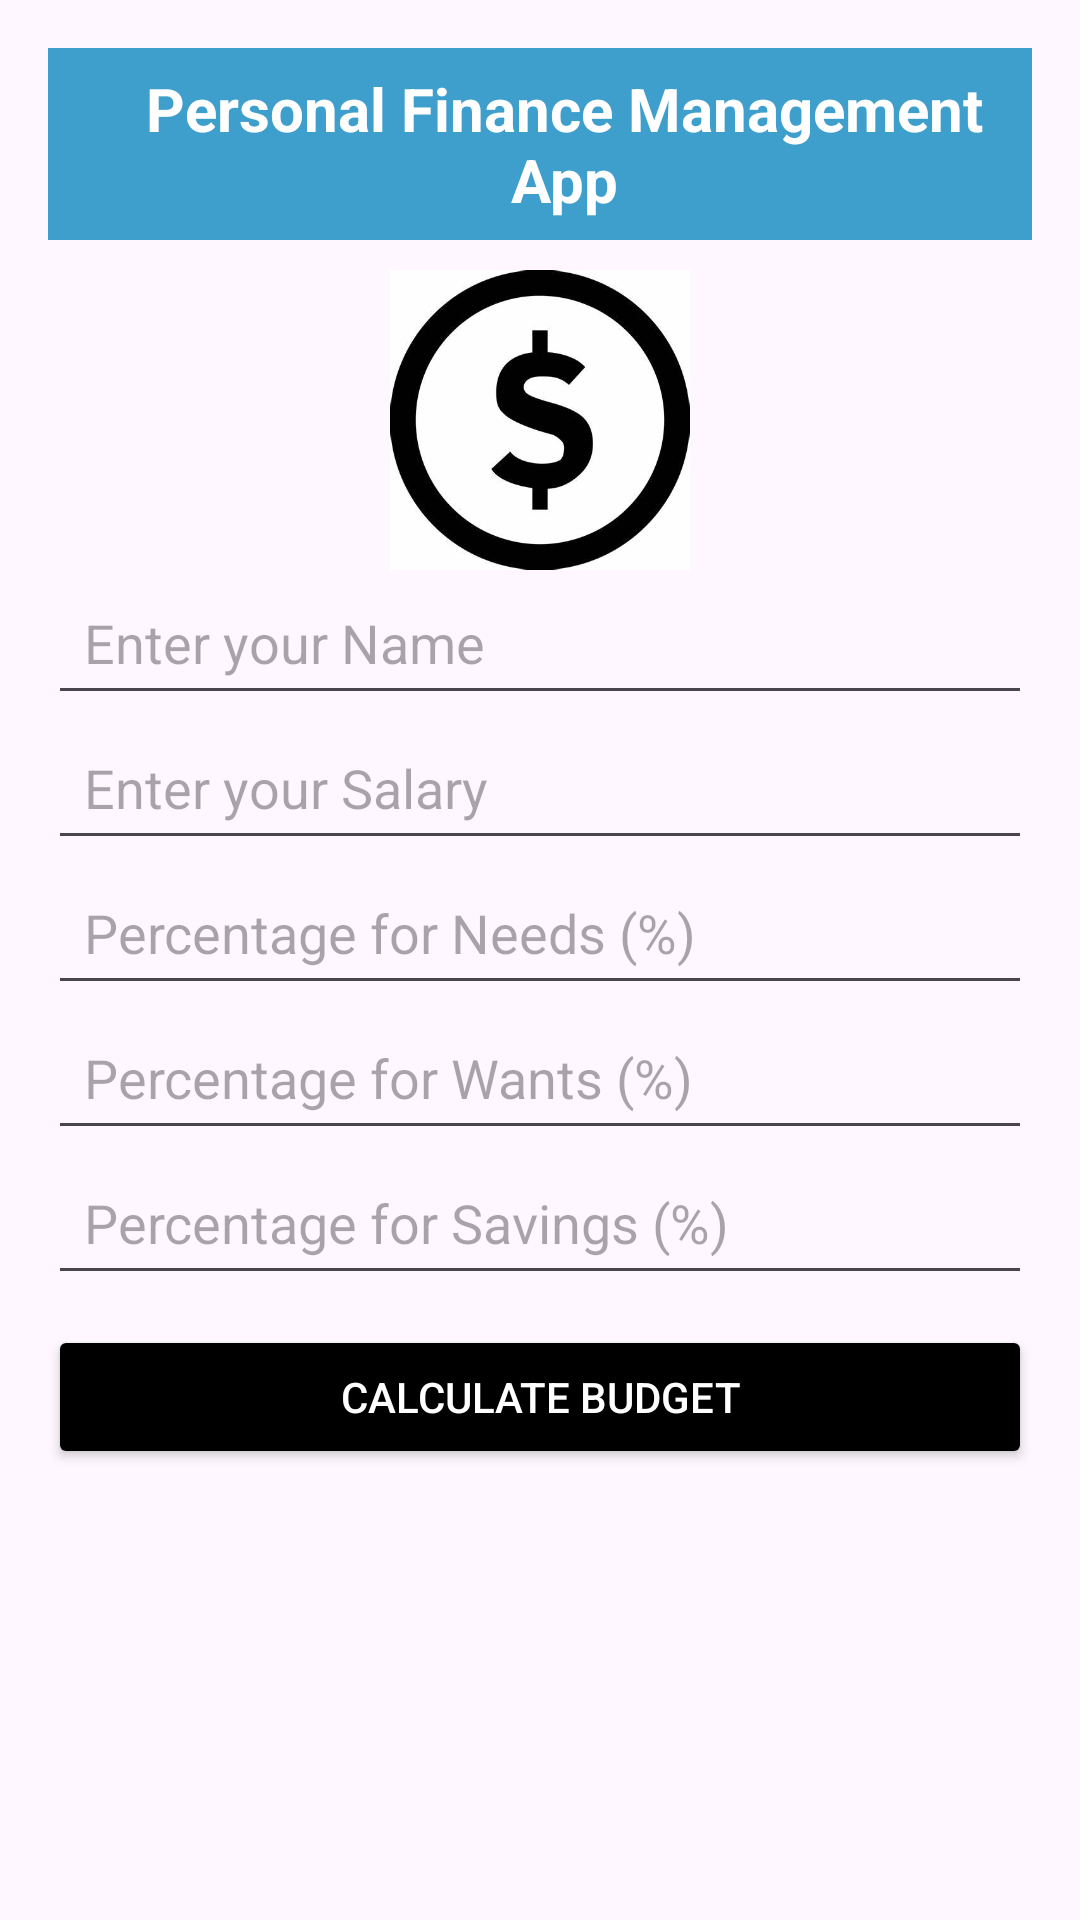

Produce the Android XML layout that renders to this screen, including the resource entries it uses.
<!-- AndroidManifest.xml: application theme Theme.MyFinanceManagementApp -->
<!-- res/layout/activity_main.xml -->
<?xml version="1.0" encoding="utf-8"?>
<LinearLayout xmlns:android="http://schemas.android.com/apk/res/android"
    android:layout_width="match_parent"
    android:layout_height="match_parent"
    android:orientation="vertical"
    android:padding="16dp">

    
    <androidx.appcompat.widget.Toolbar
        android:id="@+id/toolbar"
        android:layout_width="match_parent"
        android:layout_height="?attr/actionBarSize"
        android:background="#3F9FCC"
        android:theme="@style/ThemeOverlay.AppCompat.ActionBar">

        <TextView
            android:layout_width="wrap_content"
            android:layout_height="wrap_content"
            android:text="Personal Finance Management App"
            android:textSize="20sp"
            android:textStyle="bold"
            android:textColor="@android:color/white"
            android:gravity="center"
            android:layout_gravity="center"/>
    </androidx.appcompat.widget.Toolbar>


    <ImageView
        android:id="@+id/financeImage"
        android:layout_width="100dp"
        android:layout_height="100dp"
        android:scaleType="fitCenter"
        android:layout_marginTop="10dp"
        android:src="@drawable/dollar"
        android:layout_gravity="center"/>

    <EditText
        android:id="@+id/inputName"
        android:layout_width="match_parent"
        android:layout_height="wrap_content"
        android:hint="Enter your Name"
        android:inputType="textPersonName"
        android:padding="12dp"
        android:minHeight="48dp"/>


    <EditText
        android:id="@+id/inputSalary"
        android:layout_width="match_parent"
        android:layout_height="wrap_content"
        android:hint="Enter your Salary"
        android:inputType="numberDecimal"
        android:padding="12dp"
        android:minHeight="48dp"/>

    <EditText
        android:id="@+id/inputNeeds"
        android:layout_width="match_parent"
        android:layout_height="wrap_content"
        android:hint="Percentage for Needs (%)"
        android:inputType="numberDecimal"
        android:padding="12dp"
        android:minHeight="48dp"/>

    <EditText
        android:id="@+id/inputWants"
        android:layout_width="match_parent"
        android:layout_height="wrap_content"
        android:hint="Percentage for Wants (%)"
        android:inputType="numberDecimal"
        android:padding="12dp"
        android:minHeight="48dp"/>

    <EditText
        android:id="@+id/inputSavings"
        android:layout_width="match_parent"
        android:layout_height="wrap_content"
        android:hint="Percentage for Savings (%)"
        android:inputType="numberDecimal"
        android:padding="12dp"
        android:minHeight="48dp"/>

    <Button
        android:id="@+id/calculateButton"
        android:layout_width="match_parent"
        android:layout_height="wrap_content"
        android:text="Calculate Budget"
        android:layout_marginTop="10dp"
        android:backgroundTint="@color/black"
        android:textColor="#FFFFFF"/>

    <TextView
        android:id="@+id/outputResult"
        android:layout_width="match_parent"
        android:layout_height="wrap_content"
        android:textSize="18sp"
        android:textStyle="bold"
        android:layout_marginTop="10dp"
        android:gravity="center"/>
</LinearLayout>
<!-- resources referenced by this layout -->
<resources>
  <!-- drawable dollar: jpg bitmap (drawable, 16119 bytes) -->
  <style name="Theme.MyFinanceManagementApp" parent="Base.Theme.MyFinanceManagementApp" />
  <style name="Base.Theme.MyFinanceManagementApp" parent="Theme.Material3.DayNight.NoActionBar">
          
          
      </style>
  <!-- not gathered from this repository: default colours our renderer supplied (Android Studio template values) -->
  <color name="black">#FF000000</color>
</resources>
